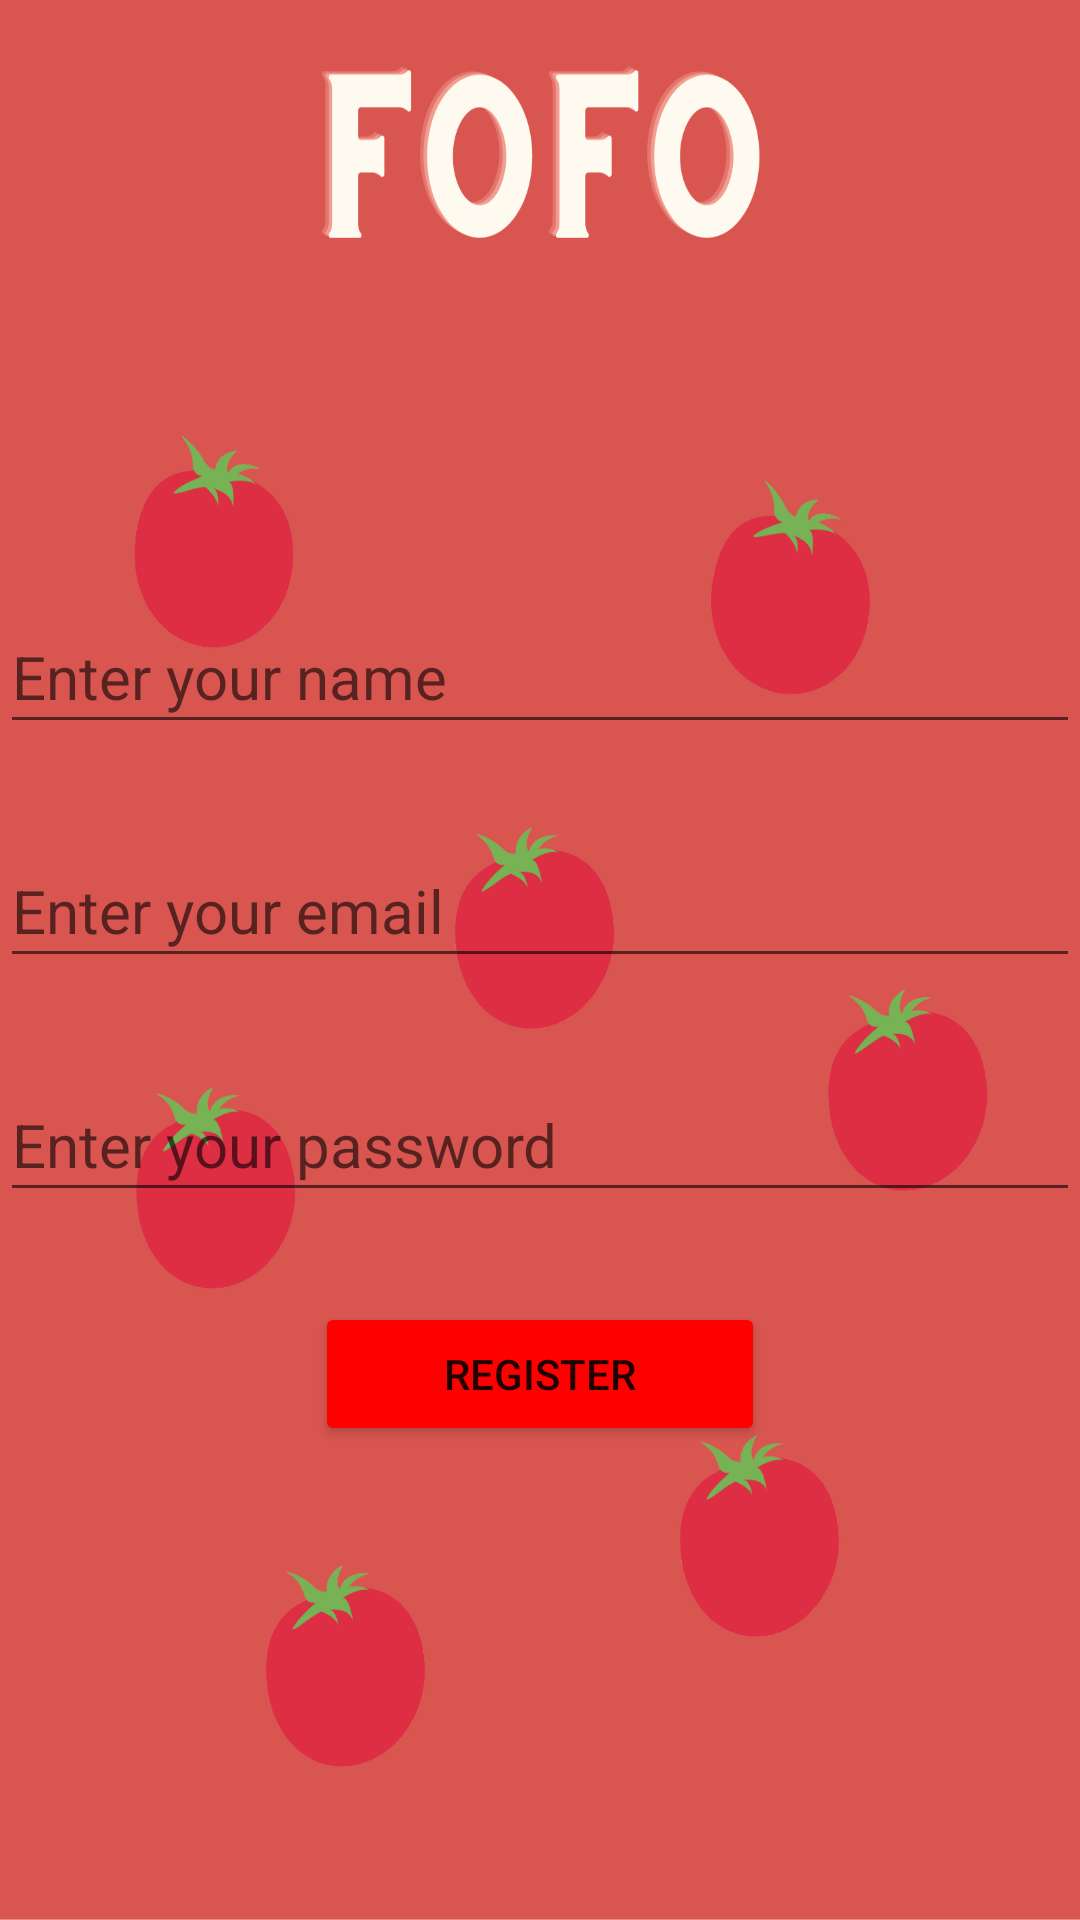

Produce the Android XML layout that renders to this screen, including the resource entries it uses.
<!-- AndroidManifest.xml: application theme Theme.Focusing -->
<!-- res/layout/activity_sign_up.xml -->
<?xml version="1.0" encoding="utf-8"?>
<RelativeLayout xmlns:android="http://schemas.android.com/apk/res/android"
    xmlns:tools="http://schemas.android.com/tools"
    android:layout_width="match_parent"
    android:layout_height="match_parent"
    android:background="@drawable/pomodoro_main"
    tools:ignore="HardcodedText"
    tools:context=".SignUp">

    <EditText
        android:id="@+id/edt_name"
        android:layout_width="match_parent"
        android:layout_height="wrap_content"
        android:layout_marginTop="200dp"
        android:ems="10"
        android:hint="Enter your name"
        android:textSize="20sp"
        android:inputType="textEmailAddress"
        android:minHeight="48dp"
        />

    <EditText
        android:id="@+id/edt_email2"
        android:layout_width="match_parent"
        android:layout_height="wrap_content"
        android:layout_below="@id/edt_name"
        android:layout_marginTop="30dp"
        android:ems="10"
        android:hint="Enter your email"
        android:textSize="20sp"
        android:inputType="textEmailAddress"
        android:minHeight="48dp"
        />

    <EditText
        android:id="@+id/edt_password2"
        android:layout_width="match_parent"
        android:layout_height="wrap_content"
        android:layout_below="@id/edt_email2"
        android:layout_marginTop="30dp"
        android:ems="10"
        android:inputType="textPassword"
        android:textSize="20sp"
        android:hint="Enter your password"
        android:minHeight="48dp"
        />

    <Button
        android:id="@+id/btn_register"
        android:layout_width="150dp"
        android:layout_height="wrap_content"
        android:text="REGISTER"
        android:layout_below="@id/edt_password2"
        android:backgroundTint="#FF0000"
        android:layout_marginTop="30dp"
        android:layout_centerHorizontal="true"/>

</RelativeLayout>
<!-- resources referenced by this layout -->
<resources>
  <!-- drawable pomodoro_main: png bitmap (drawable-v24, 152405 bytes) -->
  <style name="Theme.Focusing" parent="Theme.MaterialComponents.DayNight.DarkActionBar">
          
          <item name="colorPrimary">@color/purple_500</item>
          <item name="colorPrimaryVariant">@color/purple_700</item>
          <item name="colorOnPrimary">@color/white</item>
          
          <item name="colorSecondary">@color/teal_200</item>
          <item name="colorSecondaryVariant">@color/teal_700</item>
          <item name="colorOnSecondary">@color/black</item>
          
          <item name="android:statusBarColor" tools:targetApi="l">?attr/colorPrimaryVariant</item>
          
      </style>
  <!-- not gathered from this repository: default colours our renderer supplied (Android Studio template values) -->
  <color name="purple_500">#FF6200EE</color>
  <color name="purple_700">#FF3700B3</color>
  <color name="teal_200">#FF03DAC5</color>
  <color name="teal_700">#FF018786</color>
  <color name="black">#FF000000</color>
  <color name="white">#FFFFFFFF</color>
</resources>
